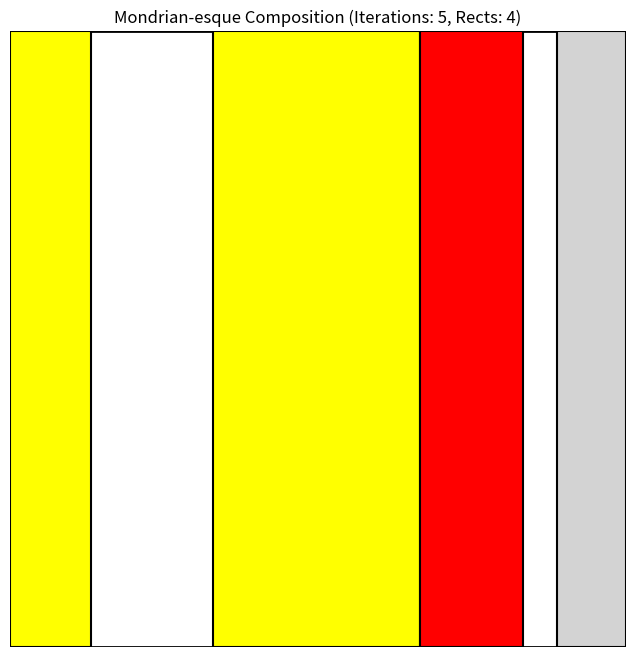

The matplotlib source for this figure:
import random
import matplotlib.pyplot as plt
import matplotlib.patches as patches

# ----------------------------------------------------------------------
# L-System 规则和颜色定义 (保持不变)
# ----------------------------------------------------------------------
MONDRIAN_EARLY_RULES = {
    'S': [
        (0.40, 'H[S][S]'), 
        (0.40, 'V[S][S]'), 
        (0.20, 'F')        
    ],
}
COLORS = ['red', 'yellow', 'blue', 'white', 'lightgray'] 
SPLIT_RATIOS = [0.33, 0.4, 0.5, 0.6, 0.67] 
MIN_SIZE = 0.005 # 降低阈值，确保填充

def generate_l_system_string(axiom, rules, iterations):
    # (此函数保持不变，用于生成字符串)
    current_string = axiom
    for i in range(iterations):
        next_string = []
        for char in current_string:
            if char in rules:
                successors = [item[1] for item in rules[char]]
                probabilities = [item[0] for item in rules[char]]
                chosen_successor = random.choices(successors, weights=probabilities, k=1)[0]
                next_string.append(chosen_successor)
            else:
                next_string.append(char)
        current_string = "".join(next_string)
    return current_string

# ----------------------------------------------------------------------
# 几何解释器部分 (稳定、函数式递归版本)
# ----------------------------------------------------------------------

def parse_and_subdivide(l_string, rect):
    """
    递归函数：解析 L 系统字符串的当前片段，分割矩形，并返回剩余字符串。
    
    Args:
        l_string (str): 待处理的字符串片段。
        rect (tuple): 当前矩形 (x, y, w, h)。

    Returns:
        tuple: (剩余未处理的字符串, 最终填充的矩形列表)
    """
    x, y, w, h = rect
    final_rects = []

    if not l_string:
        return "", []

    char = l_string[0]
    rest_string = l_string[1:]

    if char == 'F':
        # F: 终止，填充当前矩形
        if w > MIN_SIZE and h > MIN_SIZE:
            final_rects.append((x, y, w, h, random.choice(COLORS)))
        return rest_string, final_rects # 返回剩余字符串和填充的矩形列表

    elif char == 'H' or char == 'V':
        # H/V: 分割操作
        if w < MIN_SIZE or h < MIN_SIZE:
            # 尺寸太小，自动终止并填充 (递归到此结束)
            final_rects.append((x, y, w, h, random.choice(COLORS)))
            return rest_string, final_rects
            
        split_ratio = random.choice(SPLIT_RATIOS)
        
        if char == 'H':
            rect1 = (x, y, w, h * split_ratio)
            rect2 = (x, y + h * split_ratio, w, h * (1 - split_ratio))
        else: # V
            rect1 = (x, y, w * split_ratio, h)
            rect2 = (x + w * split_ratio, y, w * (1 - split_ratio), h)

        # 检查 S1 分支: 必须以 '[' 开始
        if rest_string and rest_string[0] == '[':
            rest_string = rest_string[1:] # 跳过 '['
            
            # 递归处理第一个子矩形 (S1)
            remaining_after_s1, rects_s1 = parse_and_subdivide(rest_string, rect1)
            final_rects.extend(rects_s1)
            rest_string = remaining_after_s1
            
            # 检查 S1 分支: 必须以 ']' 结束
            if rest_string and rest_string[0] == ']':
                rest_string = rest_string[1:] # 跳过 ']'

        # 检查 S2 分支: 必须以 '[' 开始
        if rest_string and rest_string[0] == '[':
            rest_string = rest_string[1:] # 跳过 '['
            
            # 递归处理第二个子矩形 (S2)
            remaining_after_s2, rects_s2 = parse_and_subdivide(rest_string, rect2)
            final_rects.extend(rects_s2)
            rest_string = remaining_after_s2
            
            # 检查 S2 分支: 必须以 ']' 结束
            if rest_string and rest_string[0] == ']':
                rest_string = rest_string[1:] # 跳过 ']'

        return rest_string, final_rects
    
    elif char == '[' or char == ']':
        # 理论上 '[' 和 ']' 在 H/V 中被处理，这里作为容错直接跳过
        return rest_string, []

    # 遇到未定义符号，直接跳过
    return rest_string, []


def interpret_mondrian_functional(l_string, initial_rect=(0, 0, 1, 1)):
    """外部调用函数"""
    _, final_rects = parse_and_subdivide(l_string, initial_rect)
    return final_rects

# ----------------------------------------------------------------------
# 绘图函数
# ----------------------------------------------------------------------
def plot_mondrian_composition(rect_data, title="Mondrian-esque Composition"):
    """
    绘制蒙德里安风格的构图。
    """
    fig, ax = plt.subplots(1, figsize=(8, 8)) # 1x1 单位大小的画布
    
    ax.set_aspect('equal', adjustable='box')
    ax.set_xlim(0, 1)
    ax.set_ylim(0, 1)
    ax.set_axis_off() # 隐藏坐标轴
    
    # 背景填充为白色
    ax.add_patch(patches.Rectangle((0, 0), 1, 1, facecolor='white', edgecolor='black', linewidth=2))

    for x, y, w, h, color in rect_data:
        # 使用黑色边框模拟蒙德里安的粗黑线
        rect = patches.Rectangle((x, y), w, h, linewidth=1.5, edgecolor='black', facecolor=color)
        ax.add_patch(rect)
        
    plt.title(title)
    plt.show()

# ----------------------------------------------------------------------
# 主程序执行
# ----------------------------------------------------------------------
if __name__ == '__main__':

    print("--- 生成 L 系统字符串（早期蒙德里安构图）---")
    axiom = 'S'
    iterations = 5 # 增加迭代次数以获得更复杂的结构
    l_string = generate_l_system_string(axiom, MONDRIAN_EARLY_RULES, iterations=5)

    print("\n--- 解释 L 系统字符串并生成矩形数据 (函数式递归) ---")
    rectangles = interpret_mondrian_functional(l_string, initial_rect=(0, 0, 1, 1)) 
    print(f"生成了 {len(rectangles)} 个填充矩形。")

    print("\n--- 绘制蒙德里安风格的构图 ---")
    plot_mondrian_composition(rectangles, title=f"Mondrian-esque Composition (Iterations: 5, Rects: {len(rectangles)})")
    print(f"生成了 {len(rectangles)} 个填充矩形。")

    # 简单分析：计算一些指标
    total_area = sum(w * h for _, _, w, h, _ in rectangles)
    print(f"所有填充矩形的总面积: {total_area:.4f}")
    
    # 我们可以计算颜色分布
    color_counts = {}
    for _, _, _, _, color in rectangles:
        color_counts[color] = color_counts.get(color, 0) + 1
    print(f"颜色分布: {color_counts}")